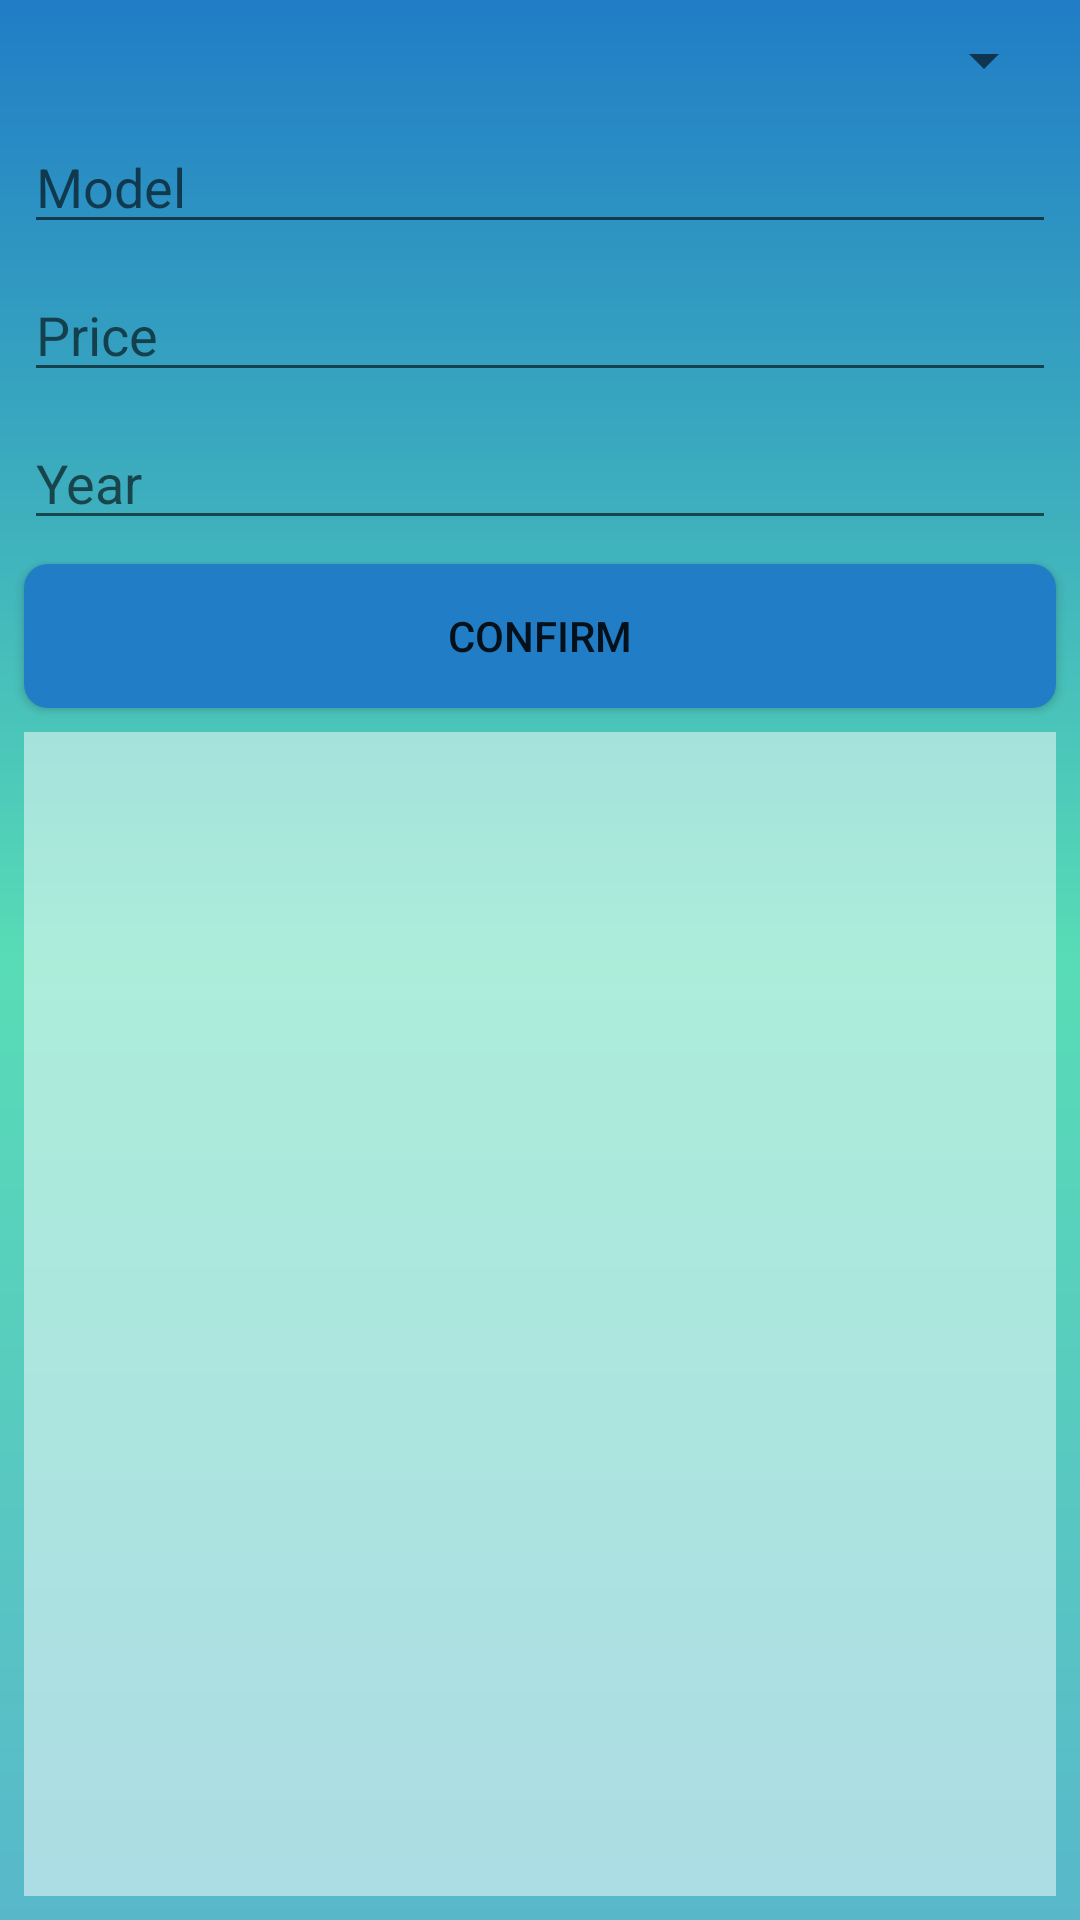

Layout XML and referenced resources for this Android screen:
<!-- AndroidManifest.xml: application theme Theme.PhoneInventory -->
<!-- res/layout/activity_inventory_db.xml -->
<?xml version="1.0" encoding="utf-8"?>
<androidx.constraintlayout.widget.ConstraintLayout xmlns:android="http://schemas.android.com/apk/res/android"
    xmlns:app="http://schemas.android.com/apk/res-auto"
    xmlns:tools="http://schemas.android.com/tools"
    android:layout_width="match_parent"
    android:layout_height="match_parent"
    android:background="@drawable/screen_bg"
    tools:context=".view.InventoryDbActivity">
    <Spinner
        android:id="@+id/manufacture_spinner"
        android:layout_width="0dp"
        android:layout_margin="8dp"
        android:layout_height="wrap_content"
        app:layout_constraintEnd_toEndOf="parent"
        app:layout_constraintStart_toStartOf="parent"
        app:layout_constraintTop_toTopOf="parent"
         />

    <EditText
        android:id="@+id/model_edittext"
        android:layout_width="0dp"
        android:layout_height="wrap_content"
        android:layout_margin="8dp"
        android:ems="10"
        android:hint="@string/model"
        android:inputType="text"
        android:singleLine="true"
        app:layout_constraintEnd_toEndOf="parent"
        app:layout_constraintStart_toStartOf="parent"
        app:layout_constraintTop_toBottomOf="@+id/manufacture_spinner" />
    <EditText
        android:id="@+id/price_edittext"
        android:layout_width="0dp"
        android:layout_height="wrap_content"
        android:layout_margin="8dp"
        android:ems="10"
        android:hint="@string/price"
        android:inputType="number"
        android:maxLength="4"
        app:layout_constraintEnd_toEndOf="parent"
        app:layout_constraintStart_toStartOf="parent"
        app:layout_constraintTop_toBottomOf="@+id/model_edittext" />
    <EditText
        android:id="@+id/year_edittext"
        android:layout_width="0dp"
        android:layout_height="wrap_content"
        android:layout_margin="8dp"
        android:ems="10"
        android:hint="@string/year"
        android:inputType="number"
        android:maxLength="4"
        app:layout_constraintEnd_toEndOf="parent"
        app:layout_constraintStart_toStartOf="parent"
        app:layout_constraintTop_toBottomOf="@+id/price_edittext" />
    <androidx.appcompat.widget.AppCompatButton
        android:id="@+id/confirm_button"
        android:background="@drawable/button_bg"
        android:layout_width="0dp"
        android:layout_height="wrap_content"
        android:text="Confirm"
        android:layout_margin="8dp"
        app:layout_constraintTop_toBottomOf="@id/year_edittext"
        app:layout_constraintStart_toStartOf="parent"
        app:layout_constraintEnd_toEndOf="parent"/>
    <ListView
        android:id="@+id/phone_listview"
        android:background="#80FFFFFF"
        android:layout_width="0dp"
        android:layout_height="0dp"
        app:layout_constraintStart_toStartOf="parent"
        app:layout_constraintEnd_toEndOf="parent"
        app:layout_constraintBottom_toBottomOf="parent"
        android:layout_margin="8dp"
        tools:listitem="@layout/phone_item_layout"
        app:layout_constraintTop_toBottomOf="@id/confirm_button"/>


</androidx.constraintlayout.widget.ConstraintLayout>
<!-- res/layout/phone_item_layout.xml (included above) -->
<?xml version="1.0" encoding="utf-8"?>
<androidx.constraintlayout.widget.ConstraintLayout xmlns:android="http://schemas.android.com/apk/res/android"
    android:layout_width="match_parent"
    android:layout_height="match_parent"
    xmlns:app="http://schemas.android.com/apk/res-auto"
    xmlns:tools="http://schemas.android.com/tools">
    <TextView
        android:id="@+id/model_textView"
        android:layout_width="0dp"
        android:layout_height="wrap_content"
        android:layout_margin="8dp"
        tools:text="Model"
        app:layout_constraintEnd_toEndOf="parent"
        app:layout_constraintStart_toStartOf="parent"
        app:layout_constraintTop_toTopOf="parent" />
    <TextView
        android:id="@+id/price_textView"
        android:layout_width="0dp"
        android:layout_height="wrap_content"
        android:layout_margin="8dp"
        tools:text="Price"
        app:layout_constraintEnd_toEndOf="parent"
        app:layout_constraintStart_toStartOf="parent"
        app:layout_constraintTop_toBottomOf="@+id/model_textView" />
    <TextView
        android:id="@+id/year_textView"
        android:layout_width="0dp"
        android:layout_height="wrap_content"
        android:layout_margin="8dp"
        tools:text="Year"
        app:layout_constraintEnd_toEndOf="parent"
        app:layout_constraintStart_toStartOf="parent"
        app:layout_constraintTop_toBottomOf="@+id/price_textView" />

</androidx.constraintlayout.widget.ConstraintLayout>
<!-- resources referenced by this layout -->
<resources>
  <!-- drawable button_bg (drawable) -->
  <?xml version="1.0" encoding="utf-8"?>
  <shape xmlns:android="http://schemas.android.com/apk/res/android">
      android:shape="rectangle">
      <solid android:color="@color/blue"/>
      <corners android:radius="8dp"/>
  </shape>
  <!-- drawable screen_bg (drawable) -->
  <?xml version="1.0" encoding="utf-8"?>
  <shape xmlns:android="http://schemas.android.com/apk/res/android"
      >
      <gradient android:startColor="@color/lightblue"
          android:centerColor="@color/green"
          android:endColor="@color/blue"
          android:angle="90"
          />
  
  
  </shape>
  <string name="model">Model</string>
  <string name="price">Price</string>
  <string name="year">Year</string>
  <style name="Theme.PhoneInventory" parent="Theme.MaterialComponents.DayNight.DarkActionBar">
          
          <item name="colorPrimary">@color/blue</item>
          <item name="colorPrimaryVariant">@color/lightblue</item>
          <item name="colorOnPrimary">@color/blue</item>
          
          <item name="colorSecondary">@color/teal_200</item>
          <item name="colorSecondaryVariant">@color/teal_700</item>
          <item name="colorOnSecondary">@color/black</item>
          
          <item name="android:statusBarColor" tools:targetApi="l">?attr/colorPrimaryVariant</item>
          
      </style>
  <color name="blue">#207DC6</color>
  <color name="lightblue">#58B8CA</color>
  <color name="green">#58DCB6</color>
  <color name="teal_200">#FF03DAC5</color>
  <color name="teal_700">#FF018786</color>
  <color name="black">#FF000000</color>
</resources>
